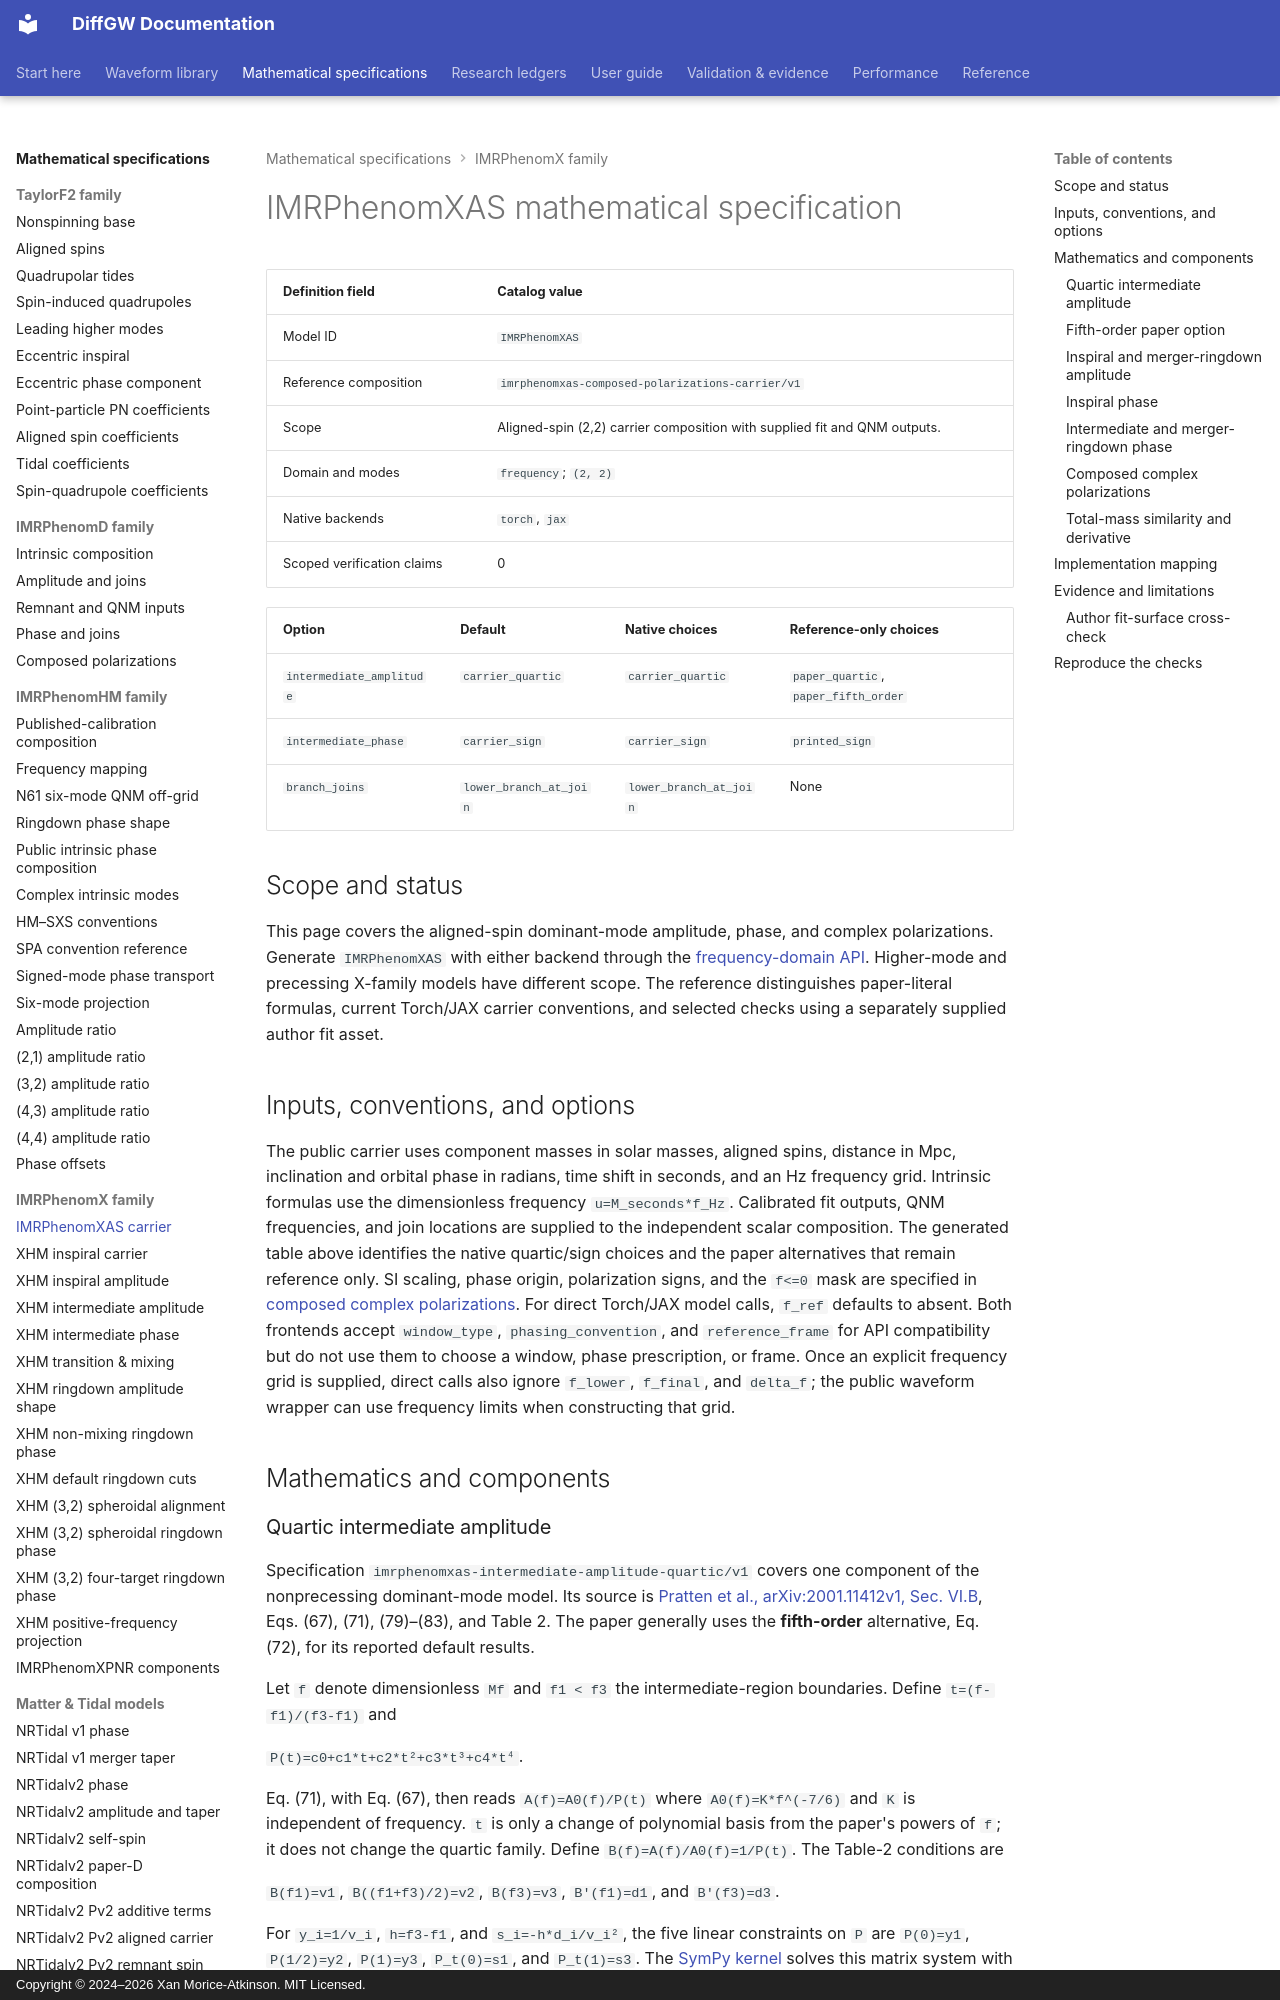

repository: xangma/diffgw · page: math/imrphenomxas/index.html · generator: mkdocs · copyright: Copyright © 2024–2026 Xan Morice-Atkinson. MIT Licensed.

# IMRPhenomXAS mathematical specification

<!-- BEGIN GENERATED WAVEFORM DEFINITION -->

| Definition field | Catalog value |
| --- | --- |
| Model ID | `IMRPhenomXAS` |
| Reference composition | `imrphenomxas-composed-polarizations-carrier/v1` |
| Scope | Aligned-spin (2,2) carrier composition with supplied fit and QNM outputs. |
| Domain and modes | `frequency`; `(2, 2)` |
| Native backends | `torch`, `jax` |
| Scoped verification claims | 0 |

| Option | Default | Native choices | Reference-only choices |
| --- | --- | --- | --- |
| `intermediate_amplitude` | `carrier_quartic` | `carrier_quartic` | `paper_quartic`, `paper_fifth_order` |
| `intermediate_phase` | `carrier_sign` | `carrier_sign` | `printed_sign` |
| `branch_joins` | `lower_branch_at_join` | `lower_branch_at_join` | None |

<!-- END GENERATED WAVEFORM DEFINITION -->

## Scope and status

This page covers the aligned-spin dominant-mode amplitude, phase, and complex
polarizations. Generate `IMRPhenomXAS` with either backend through the
[frequency-domain API](../guides/waveform-generation.md). Higher-mode and
precessing X-family models have different scope. The reference distinguishes
paper-literal formulas, current Torch/JAX carrier conventions, and selected
checks using a separately supplied author fit asset.

## Inputs, conventions, and options

The public carrier uses component masses in solar masses, aligned spins,
distance in Mpc, inclination and orbital phase in radians, time shift in
seconds, and an Hz frequency grid. Intrinsic formulas use the dimensionless
frequency `u=M_seconds*f_Hz`. Calibrated fit outputs, QNM frequencies, and
join locations are supplied to the independent scalar composition. The
generated table above identifies the native quartic/sign choices and the
paper alternatives that remain reference only. SI scaling, phase origin,
polarization signs, and the `f<=0` mask are specified in
[composed complex polarizations](#composed-complex-polarizations).
For direct Torch/JAX model calls, `f_ref` defaults to absent. Both frontends
accept `window_type`, `phasing_convention`, and `reference_frame` for API
compatibility but do not use them to choose a window, phase prescription, or
frame. Once an explicit frequency grid is supplied, direct calls also ignore
`f_lower`, `f_final`, and `delta_f`; the public waveform wrapper can use
frequency limits when constructing that grid.

## Mathematics and components
